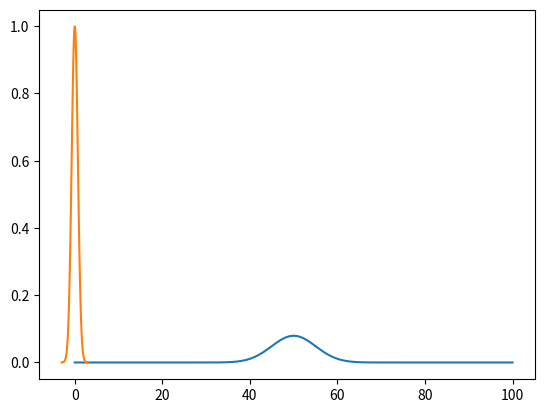

This figure's Python source:
import numpy as np
import matplotlib.pyplot as plt
import math as m

def binom_cof(n, k):
    #Beregner binomialkoefisienten: 'n velger k'
    return m.factorial(n)/(m.factorial(k)*m.factorial(n-k))



def binom_dist(k, p, n):
    # Beregner punktsannsynligheten til binomialfordelingen,
    # altså sannsynligheten for å få k suksesser gitt n uavhengige
    # forsøk, med sannsynliget p.

    # k: antall sksesser
    # p: sannsynlighet for suksess
    # n: antall forsøk

    return binom_cof(n, k)*p**k*(1-p)**(n-k)


n = 100
p = 0.5
xs = np.array(list(range(n+1)))
ys = []
print(xs)

for x in xs:
    ys.append(binom_dist(x,p, n))

plt.plot(xs,ys)
plt.show()


def f(x):
    return np.exp(-x**2)

xs = np.linspace(-3,3,100)
plt.plot(xs, f(xs))
plt.show()